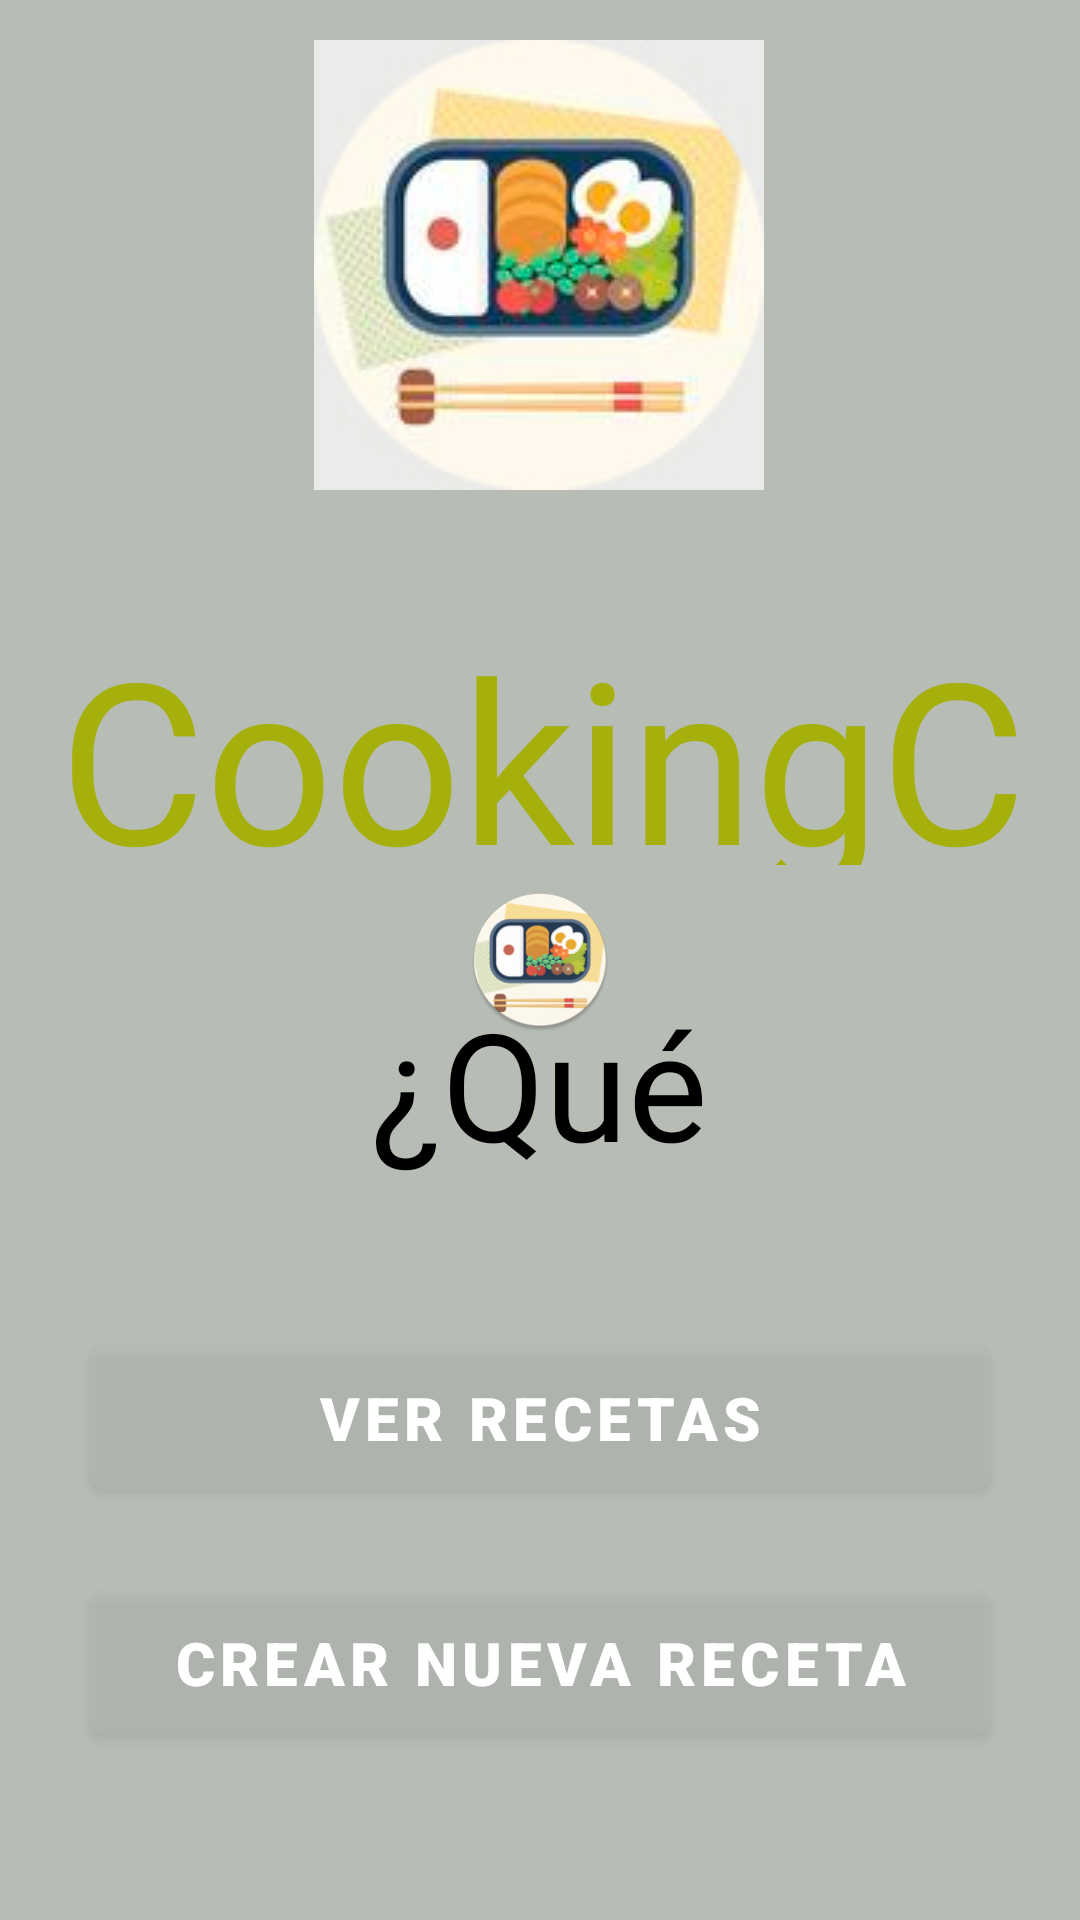

The Android layout XML behind this screen, and the referenced resources:
<!-- AndroidManifest.xml: activity theme SplashTheme -->
<!-- res/layout/activity_main.xml -->
<?xml version="1.0" encoding="utf-8"?>
<androidx.constraintlayout.widget.ConstraintLayout xmlns:android="http://schemas.android.com/apk/res/android"
    xmlns:app="http://schemas.android.com/apk/res-auto"
    xmlns:tools="http://schemas.android.com/tools"
    android:background="@drawable/fondo"
    android:layout_width="match_parent"
    android:layout_height="match_parent"
    tools:context=".MainActivity">


    <TextView
        android:id="@+id/textView"
        android:layout_width="331dp"
        android:layout_height="86dp"
        android:fontFamily="@font/kind"
        android:gravity="center_horizontal"
        android:text="CookingCase"
        android:textAlignment="center"
        android:textColor="@color/olivebright"
        android:textSize="75sp"
        app:layout_constraintBottom_toBottomOf="parent"
        app:layout_constraintEnd_toEndOf="parent"
        app:layout_constraintHorizontal_bias="0.525"
        app:layout_constraintStart_toStartOf="parent"
        app:layout_constraintTop_toTopOf="parent"
        app:layout_constraintVertical_bias="0.365" />

    <TextView
        android:id="@+id/textView2"
        android:layout_width="326dp"
        android:layout_height="68dp"
        android:fontFamily="@font/kind"
        android:gravity="center_horizontal"
        android:text="¿Qué preparamos hoy?"
        android:textAlignment="center"
        android:textColor="@color/black"
        android:textSize="50sp"
        app:layout_constraintBottom_toBottomOf="parent"
        app:layout_constraintEnd_toEndOf="parent"
        app:layout_constraintHorizontal_bias="0.494"
        app:layout_constraintStart_toStartOf="parent"
        app:layout_constraintTop_toTopOf="parent"
        app:layout_constraintVertical_bias="0.573" />

    <Button
        android:id="@+id/btnVer"
        android:layout_width="300dp"
        android:layout_height="wrap_content"
        android:background="@drawable/myrect"
        android:elevation="6dp"
        android:fontFamily="sans-serif-black"
        android:text="Ver recetas"
        android:textSize="20sp"
        app:layout_constraintBottom_toBottomOf="parent"
        app:layout_constraintEnd_toEndOf="parent"
        app:layout_constraintStart_toStartOf="parent"
        app:layout_constraintTop_toTopOf="parent"
        app:layout_constraintVertical_bias="0.758" />

    <Button
        android:id="@+id/btnCrear"
        android:layout_width="300dp"
        android:layout_height="wrap_content"
        android:background="@drawable/myrect"
        android:elevation="6dp"
        android:fontFamily="sans-serif-black"
        android:text="Crear nueva receta"
        android:textSize="20sp"
        app:layout_constraintBottom_toBottomOf="parent"
        app:layout_constraintEnd_toEndOf="parent"
        app:layout_constraintStart_toStartOf="parent"
        app:layout_constraintTop_toTopOf="parent"
        app:layout_constraintVertical_bias="0.896" />

    <ImageView
        android:id="@+id/imageView2"
        android:layout_width="wrap_content"
        android:layout_height="wrap_content"
        app:layout_constraintBottom_toBottomOf="parent"
        app:layout_constraintEnd_toEndOf="parent"
        app:layout_constraintHorizontal_bias="0.498"
        app:layout_constraintStart_toStartOf="parent"
        app:layout_constraintTop_toTopOf="parent"
        app:layout_constraintVertical_bias="0.027"
        app:srcCompat="@drawable/obentorg" />
</androidx.constraintlayout.widget.ConstraintLayout>
<!-- resources referenced by this layout -->
<resources>
  <color name="black">#FF000000</color>
  <color name="olivebright">#A5B00C</color>
  <!-- drawable myrect (drawable) -->
  <shape xmlns:android="http://schemas.android.com/apk/res/android"
      android:shape="rectangle">
      <solid android:color="#5E000000" />
      <corners android:radius="5dp" />
  </shape>
  <!-- drawable obentorg: jpg bitmap (drawable, 9071 bytes) -->
  <style name="SplashTheme" parent="Theme.CoockingCase">
          <item name="android:windowBackground">@drawable/splash_screen</item>
      </style>
  <style name="Theme.CoockingCase" parent="Theme.MaterialComponents.DayNight.DarkActionBar">
          
          <item name="colorPrimary">@color/grey</item>
          <item name="colorPrimaryVariant">@color/white</item>
          <item name="colorOnPrimary">@color/white</item>
          
          <item name="colorSecondary">@color/green</item>
          <item name="colorSecondaryVariant">@color/olive</item>
          <item name="colorOnSecondary">@color/black</item>
          
          <item name="android:statusBarColor" tools:targetApi="l">?attr/colorPrimaryVariant</item>
          
      </style>
  <!-- drawable splash_screen (drawable) -->
  <?xml version="1.0" encoding="utf-8"?>
  <layer-list xmlns:android="http://schemas.android.com/apk/res/android">
      <item android:drawable="@color/grey"/>
      <item>
          <bitmap android:src="@mipmap/ic_launcher_round"
              android:gravity="center"/>
      </item>
  </layer-list>
  <color name="grey">#B7BCB5</color>
  <color name="white">#FFFFFFFF</color>
  <color name="green">#BBD051</color>
  <color name="olive">#8A9E26</color>
</resources>
